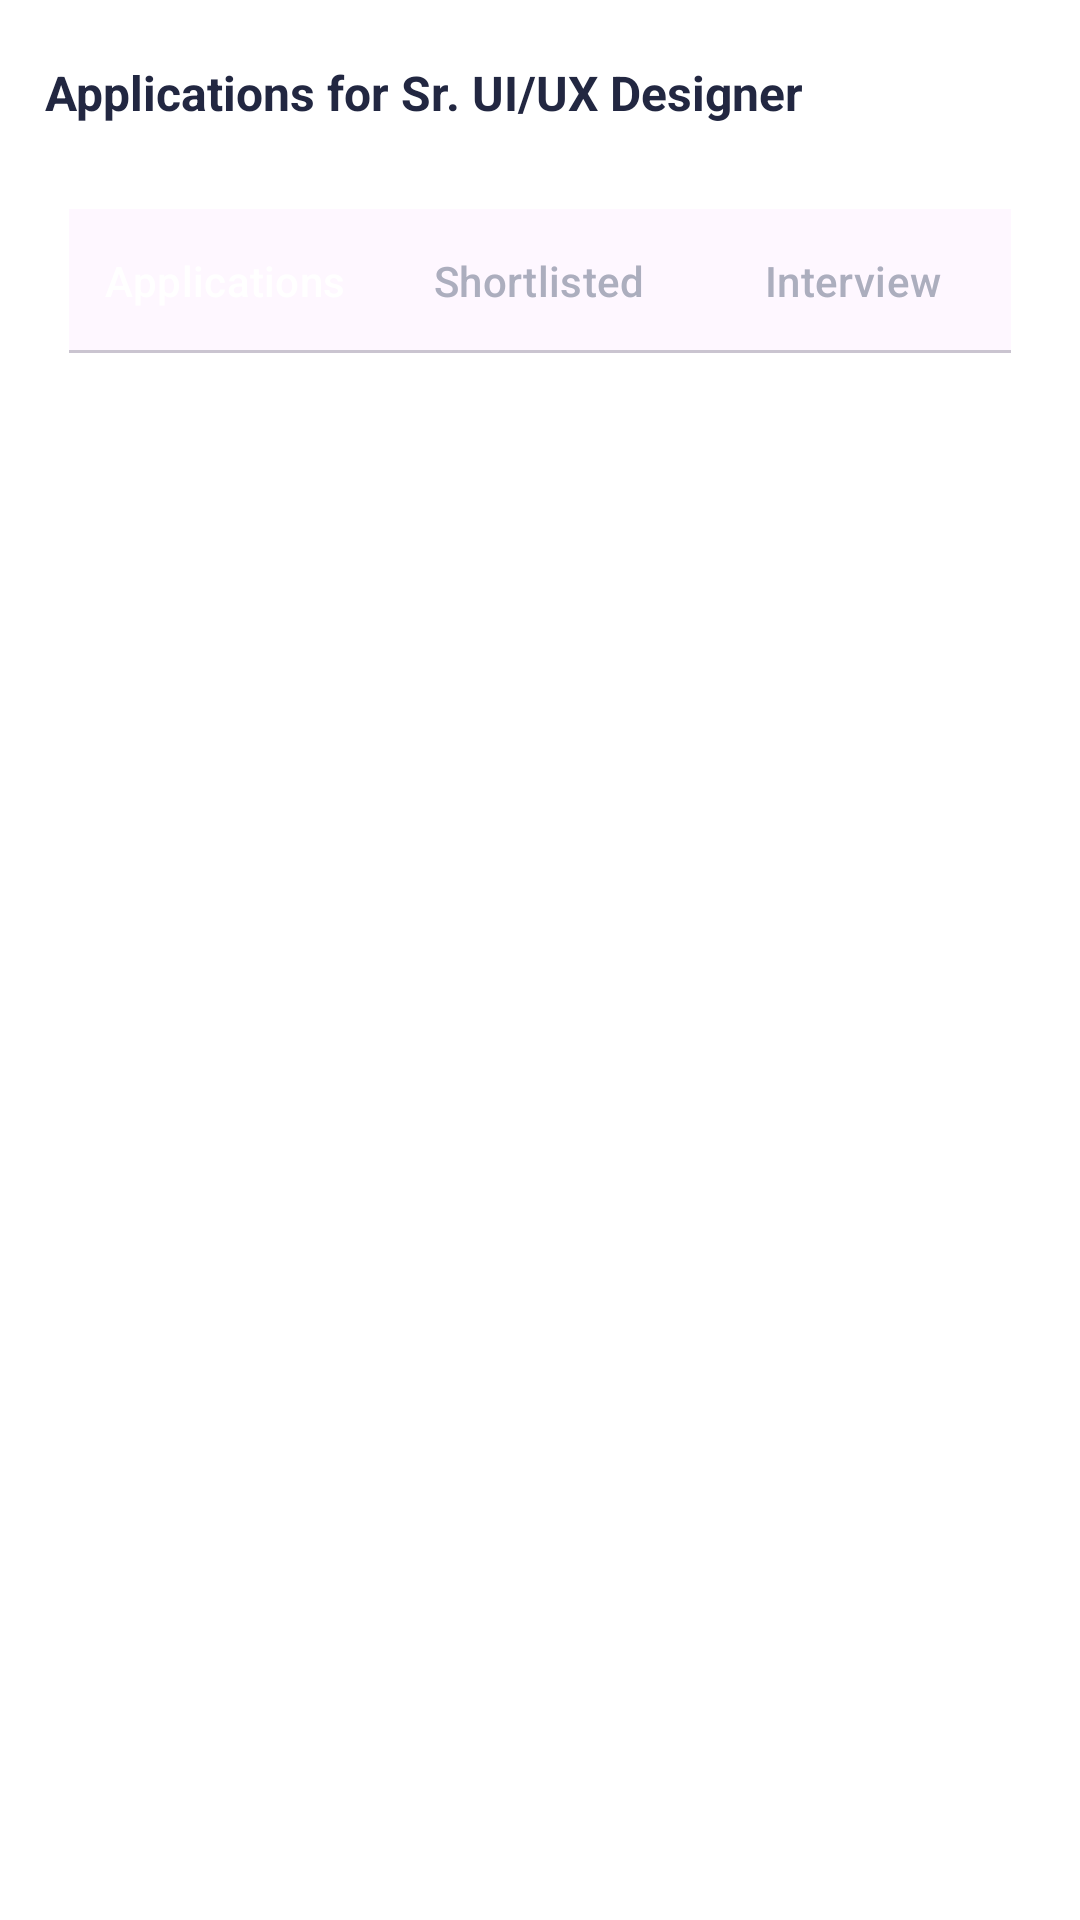

Produce the Android XML layout that renders to this screen, including the resource entries it uses.
<!-- AndroidManifest.xml: application theme Theme.CompanyApp -->
<!-- res/layout/fragment_applications_view.xml -->
<?xml version="1.0" encoding="utf-8"?>
<LinearLayout xmlns:android="http://schemas.android.com/apk/res/android"
    xmlns:app="http://schemas.android.com/apk/res-auto"
    xmlns:tools="http://schemas.android.com/tools"
    android:layout_width="match_parent"
    android:layout_height="match_parent"
    android:orientation="vertical"
    android:background="@color/white"
    tools:context=".viewapplicants.ApplicationsViewFragment">

    <TextView
        android:id="@+id/applications_for_sr_ui_ux_designer"
        android:layout_width="wrap_content"
        android:layout_height="wrap_content"
        android:text="@string/applications_for_sr_ui_ux_designer"
        android:textColor="@color/Text"
        android:layout_marginTop="20dp"
        android:layout_marginStart="15dp"
        android:textSize="16sp"
        android:textStyle="bold"
        />

    <LinearLayout
        android:layout_width="match_parent"
        android:layout_height="wrap_content"
        android:orientation="vertical"
        android:padding="8dp"
        android:layout_marginTop="20dp"
        android:layout_marginStart="15dp"
        android:layout_marginEnd="15dp"
        android:background="@drawable/gray_rounded_bg"
        >
        <com.google.android.material.tabs.TabLayout
            android:id="@+id/tabLayout"
            android:layout_width="match_parent"
            android:layout_height="wrap_content"
            app:tabIndicatorColor="@android:color/transparent"
            app:tabBackground="@drawable/tab_selector"
            app:tabIndicator="@drawable/tab_selector"
            app:tabTextColor="@color/LightText2"
            app:tabSelectedTextColor="@color/white"
            app:tabIndicatorHeight="0dp"
            app:tabIndicatorGravity="stretch">

            <com.google.android.material.tabs.TabItem
                android:layout_width="wrap_content"
                android:layout_height="wrap_content"
                android:text="@string/applications" />

            <com.google.android.material.tabs.TabItem
                android:layout_width="wrap_content"
                android:layout_height="wrap_content"
                android:text="@string/shortlisted"
                />

            <com.google.android.material.tabs.TabItem
                android:layout_width="wrap_content"
                android:layout_height="wrap_content"
                android:text="@string/interview"
                />

        </com.google.android.material.tabs.TabLayout>

    </LinearLayout>
    <androidx.viewpager2.widget.ViewPager2
        android:id="@+id/viewPager"
        android:layout_width="match_parent"
        android:layout_height="0dp"
        android:layout_weight="1"
        android:scrollbars="none" />
</LinearLayout>
<!-- resources referenced by this layout -->
<resources>
  <color name="LightText2">#ACAEBE</color>
  <color name="Text">#222741</color>
  <color name="white">#FFFFFFFF</color>
  <string name="applications">Applications</string>
  <string name="applications_for_sr_ui_ux_designer">Applications for Sr. UI/UX Designer</string>
  <string name="interview">Interview</string>
  <string name="shortlisted">Shortlisted</string>
  <style name="Theme.CompanyApp" parent="Theme.Material3.DayNight.NoActionBar">
          
          <item name="colorPrimary">#2355C4</item>
          <item name="colorPrimaryVariant">#2355C4</item>
          <item name="colorOnPrimary">@color/white</item>
          
          <item name="colorSecondary">#2355C4</item>
          <item name="colorSecondaryVariant">#2355C4</item>
          <item name="colorOnSecondary">@color/black</item>
          
          <item name="android:statusBarColor">#2355C4</item>
          
      </style>
  <color name="black">#FF000000</color>
</resources>
